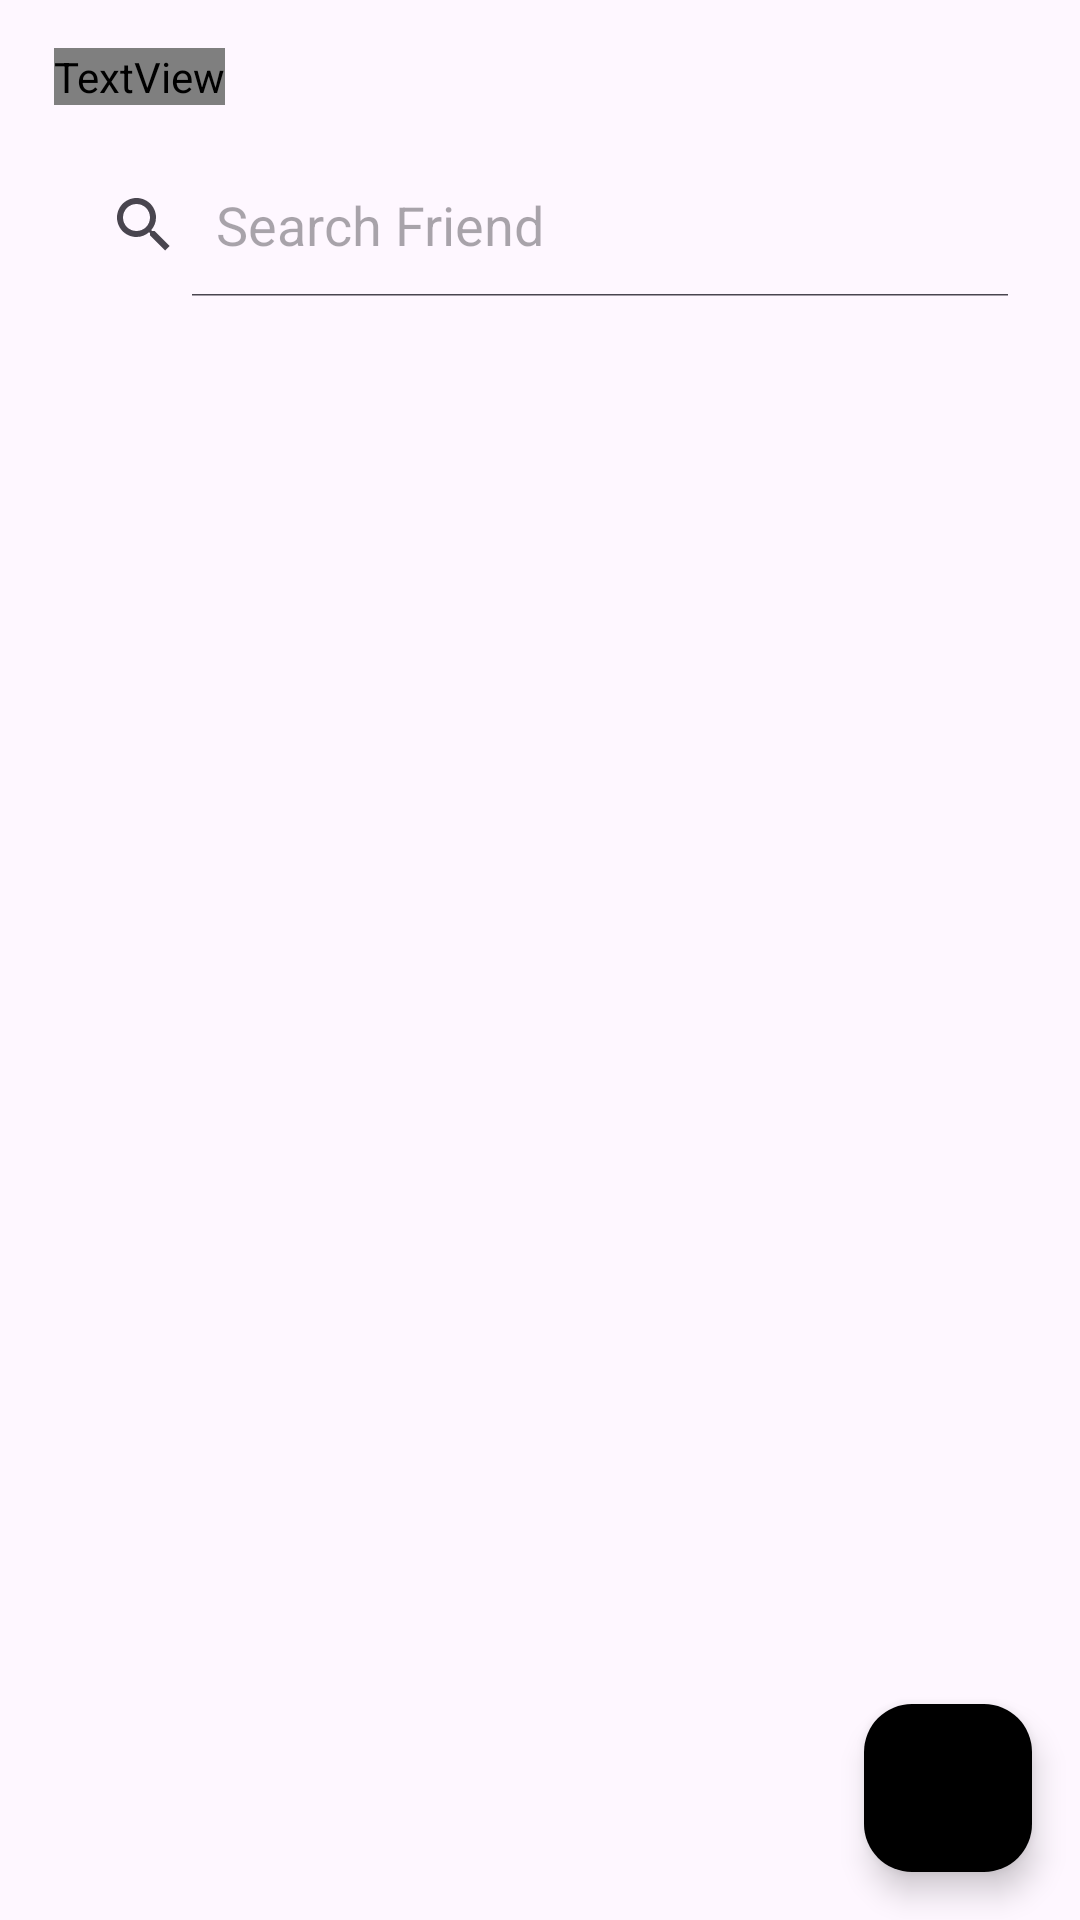

Android layout source for this screen:
<!-- AndroidManifest.xml: application theme Theme.LabExam4 -->
<!-- res/layout/activity_main.xml -->
<?xml version="1.0" encoding="utf-8"?>
<RelativeLayout
    xmlns:android="http://schemas.android.com/apk/res/android"
    xmlns:app="http://schemas.android.com/apk/res-auto"
    xmlns:tools="http://schemas.android.com/tools"
    android:layout_width="match_parent"
    android:layout_height="match_parent"
    tools:context=".MainActivity">

    <TextView
        android:id="@+id/diaryHeading"
        android:layout_width="wrap_content"
        android:layout_height="wrap_content"
        android:layout_alignParentTop="true"
        android:layout_marginTop="16dp"
        android:layout_marginStart="18dp"
        android:text="@string/name"
        android:textStyle="bold"
        android:textColor="@color/purple"
        android:textSize="24sp"/>

    <SearchView
        android:id="@+id/searchView"
        android:layout_width="match_parent"
        android:layout_height="wrap_content"
        android:layout_below="@id/diaryHeading"
        android:layout_marginTop="16dp"
        android:layout_marginStart="16dp"
        android:layout_marginEnd="16dp"
        android:iconifiedByDefault="false"
        android:queryHint="Search Friend"/>

    <androidx.recyclerview.widget.RecyclerView
        android:id="@+id/diaryRecyclerView"
        android:layout_width="match_parent"
        android:layout_height="match_parent"
        android:layout_below="@id/searchView"
        android:layout_marginTop="16dp"
        android:padding="16dp"/>

    <com.google.android.material.floatingactionbutton.FloatingActionButton
        android:id="@+id/addButton"
        android:layout_height="wrap_content"
        android:layout_width="wrap_content"
        android:layout_alignParentBottom="true"
        android:layout_alignParentEnd="true"
        android:layout_marginBottom="16dp"
        android:layout_marginEnd="16dp"
        android:layout_marginStart="16dp"
        android:layout_marginTop="16dp"
        android:src="@drawable/baseline_add_24"
        android:tint="@color/white"
        android:backgroundTint="@color/purple"/>

</RelativeLayout>
<!-- resources referenced by this layout -->
<resources>
  <string name="name">My Diary</string>
  <style name="Theme.LabExam4" parent="Base.Theme.LabExam4" />
  <style name="Base.Theme.LabExam4" parent="Theme.Material3.DayNight.NoActionBar">
          
          <item name="colorPrimary">@color/purple</item>
          <item name="colorPrimaryVariant">@color/purple</item>
          <item name="android:statusBarColor">@color/purple</item>
      </style>
  <!-- not gathered from this repository: default colours our renderer supplied (Android Studio template values) -->
  <color name="white">#FFFFFFFF</color>
</resources>
